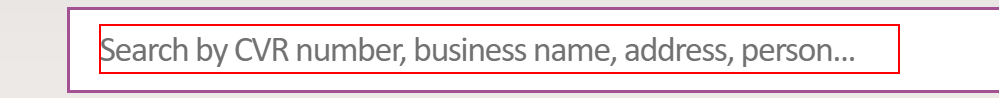
Workflow: ExcelDataTable

Step 1: type "[row.item("Company").ToString+ "[k(enter)]"]" into the text box in window 'Search results' (chrome.exe)

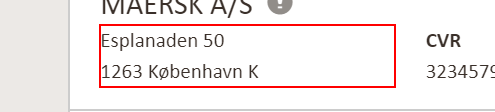
Step 2: get-text from the paragraph in window 'Search results' (chrome.exe)

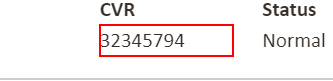
Step 3: get-text from the paragraph in window 'Search results' (chrome.exe)
